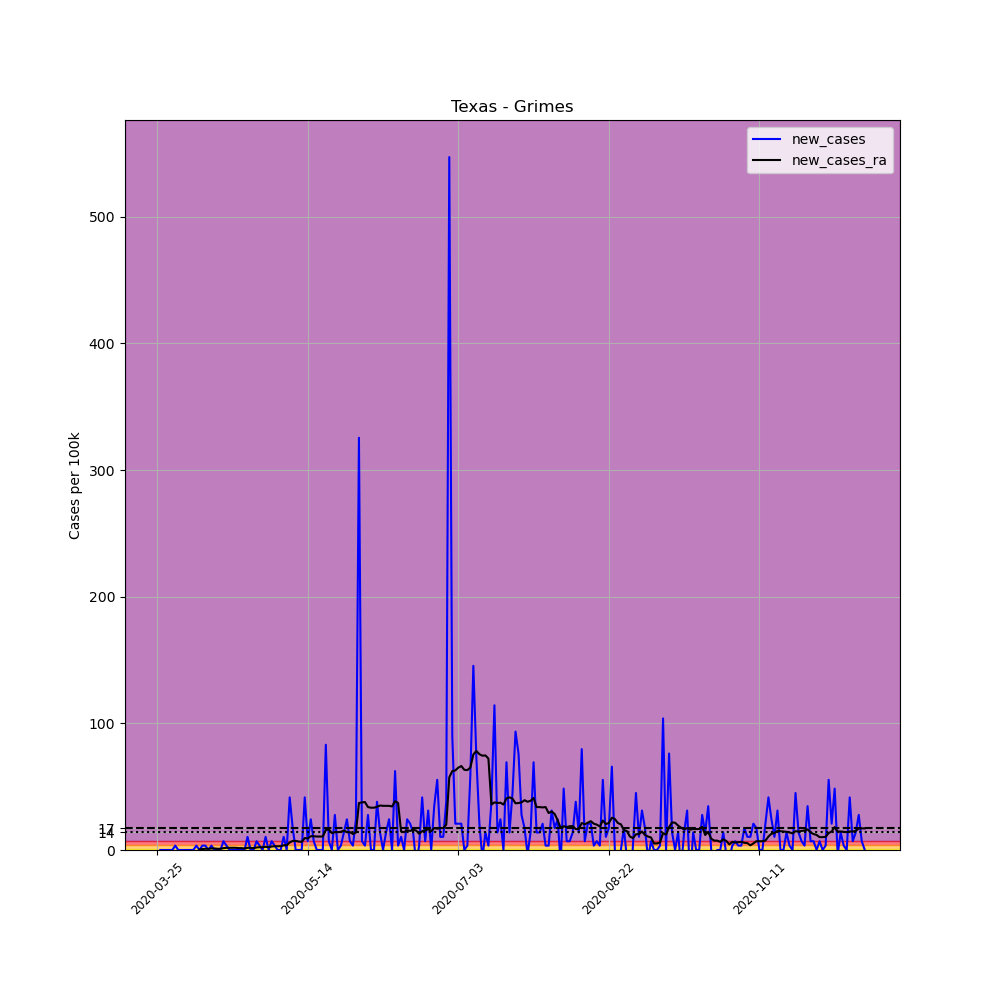

The table this chart was drawn from, first rows:
, date, county, state, fips, cases, deaths, COUNTY, STNAME, CTYNAME, POPESTIMATE2019, per_100k, new_cases, new_cases_ra
355439, 2020-03-25, Grimes, Texas, 48185, 2, 0, 185, Texas, Grimes, 28880, 6.925, , 
355440, 2020-03-26, Grimes, Texas, 48185, 2, 0, 185, Texas, Grimes, 28880, 6.925, 0.0, 
355441, 2020-03-27, Grimes, Texas, 48185, 2, 0, 185, Texas, Grimes, 28880, 6.925, 0.0, 
355442, 2020-03-28, Grimes, Texas, 48185, 2, 0, 185, Texas, Grimes, 28880, 6.925, 0.0, 
355443, 2020-03-29, Grimes, Texas, 48185, 2, 0, 185, Texas, Grimes, 28880, 6.925, 0.0, 
355444, 2020-03-30, Grimes, Texas, 48185, 2, 0, 185, Texas, Grimes, 28880, 6.925, 0.0, 
355445, 2020-03-31, Grimes, Texas, 48185, 3, 0, 185, Texas, Grimes, 28880, 10.39, 3.463, 
355446, 2020-04-01, Grimes, Texas, 48185, 3, 0, 185, Texas, Grimes, 28880, 10.39, 0.0, 
355447, 2020-04-02, Grimes, Texas, 48185, 3, 0, 185, Texas, Grimes, 28880, 10.39, 0.0, 
355448, 2020-04-03, Grimes, Texas, 48185, 3, 0, 185, Texas, Grimes, 28880, 10.39, 0.0, 
355449, 2020-04-04, Grimes, Texas, 48185, 3, 0, 185, Texas, Grimes, 28880, 10.39, 0.0, 
355450, 2020-04-05, Grimes, Texas, 48185, 3, 0, 185, Texas, Grimes, 28880, 10.39, 0.0, 
355451, 2020-04-06, Grimes, Texas, 48185, 3, 0, 185, Texas, Grimes, 28880, 10.39, 0.0, 
355452, 2020-04-07, Grimes, Texas, 48185, 4, 0, 185, Texas, Grimes, 28880, 13.85, 3.463, 
355453, 2020-04-08, Grimes, Texas, 48185, 4, 0, 185, Texas, Grimes, 28880, 13.85, 0.0, 0.4947
355454, 2020-04-09, Grimes, Texas, 48185, 5, 0, 185, Texas, Grimes, 28880, 17.31, 3.463, 0.742
355455, 2020-04-10, Grimes, Texas, 48185, 6, 0, 185, Texas, Grimes, 28880, 20.78, 3.463, 0.9893
355456, 2020-04-11, Grimes, Texas, 48185, 6, 0, 185, Texas, Grimes, 28880, 20.78, 0.0, 0.9893
355457, 2020-04-12, Grimes, Texas, 48185, 7, 0, 185, Texas, Grimes, 28880, 24.24, 3.463, 1.237
355458, 2020-04-13, Grimes, Texas, 48185, 7, 0, 185, Texas, Grimes, 28880, 24.24, 0.0, 1.237
355459, 2020-04-14, Grimes, Texas, 48185, 7, 0, 185, Texas, Grimes, 28880, 24.24, 0.0, 0.9893
355460, 2020-04-15, Grimes, Texas, 48185, 7, 0, 185, Texas, Grimes, 28880, 24.24, 0.0, 0.9893
355461, 2020-04-16, Grimes, Texas, 48185, 9, 1, 185, Texas, Grimes, 28880, 31.16, 6.925, 1.484
355462, 2020-04-17, Grimes, Texas, 48185, 10, 1, 185, Texas, Grimes, 28880, 34.63, 3.463, 1.731
355463, 2020-04-18, Grimes, Texas, 48185, 10, 1, 185, Texas, Grimes, 28880, 34.63, 0.0, 1.731
355464, 2020-04-19, Grimes, Texas, 48185, 10, 1, 185, Texas, Grimes, 28880, 34.63, 0.0, 1.731
355465, 2020-04-20, Grimes, Texas, 48185, 10, 1, 185, Texas, Grimes, 28880, 34.63, 0.0, 1.731
355466, 2020-04-21, Grimes, Texas, 48185, 10, 1, 185, Texas, Grimes, 28880, 34.63, 0.0, 1.484
355467, 2020-04-22, Grimes, Texas, 48185, 10, 1, 185, Texas, Grimes, 28880, 34.63, 0.0, 1.484
355468, 2020-04-23, Grimes, Texas, 48185, 10, 1, 185, Texas, Grimes, 28880, 34.63, 0.0, 1.237
355469, 2020-04-24, Grimes, Texas, 48185, 13, 1, 185, Texas, Grimes, 28880, 45.01, 10.39, 1.731
355470, 2020-04-25, Grimes, Texas, 48185, 13, 1, 185, Texas, Grimes, 28880, 45.01, 0.0, 1.731
355471, 2020-04-26, Grimes, Texas, 48185, 13, 1, 185, Texas, Grimes, 28880, 45.01, 0.0, 1.484
355472, 2020-04-27, Grimes, Texas, 48185, 15, 1, 185, Texas, Grimes, 28880, 51.94, 6.925, 1.979
355473, 2020-04-28, Grimes, Texas, 48185, 16, 1, 185, Texas, Grimes, 28880, 55.4, 3.463, 2.226
355474, 2020-04-29, Grimes, Texas, 48185, 16, 1, 185, Texas, Grimes, 28880, 55.4, 0.0, 2.226
355475, 2020-04-30, Grimes, Texas, 48185, 19, 1, 185, Texas, Grimes, 28880, 65.79, 10.39, 2.473
355476, 2020-05-01, Grimes, Texas, 48185, 19, 1, 185, Texas, Grimes, 28880, 65.79, 0.0, 2.226
355477, 2020-05-02, Grimes, Texas, 48185, 21, 1, 185, Texas, Grimes, 28880, 72.71, 6.925, 2.721
355478, 2020-05-03, Grimes, Texas, 48185, 22, 1, 185, Texas, Grimes, 28880, 76.18, 3.463, 2.968
355479, 2020-05-04, Grimes, Texas, 48185, 22, 1, 185, Texas, Grimes, 28880, 76.18, 0.0, 2.968
355480, 2020-05-05, Grimes, Texas, 48185, 22, 1, 185, Texas, Grimes, 28880, 76.18, 0.0, 2.968
355481, 2020-05-06, Grimes, Texas, 48185, 25, 1, 185, Texas, Grimes, 28880, 86.57, 10.39, 3.71
355482, 2020-05-07, Grimes, Texas, 48185, 25, 1, 185, Texas, Grimes, 28880, 86.57, 0.0, 3.71
355483, 2020-05-08, Grimes, Texas, 48185, 37, 1, 185, Texas, Grimes, 28880, 128.1, 41.55, 5.936
355484, 2020-05-09, Grimes, Texas, 48185, 42, 1, 185, Texas, Grimes, 28880, 145.4, 17.31, 7.173
355485, 2020-05-10, Grimes, Texas, 48185, 42, 1, 185, Texas, Grimes, 28880, 145.4, 0.0, 7.173
355486, 2020-05-11, Grimes, Texas, 48185, 42, 1, 185, Texas, Grimes, 28880, 145.4, 0.0, 6.678
355487, 2020-05-12, Grimes, Texas, 48185, 42, 1, 185, Texas, Grimes, 28880, 145.4, 0.0, 6.431
355488, 2020-05-13, Grimes, Texas, 48185, 54, 1, 185, Texas, Grimes, 28880, 187, 41.55, 9.398
355489, 2020-05-14, Grimes, Texas, 48185, 56, 1, 185, Texas, Grimes, 28880, 193.9, 6.925, 9.151
355490, 2020-05-15, Grimes, Texas, 48185, 63, 1, 185, Texas, Grimes, 28880, 218.1, 24.24, 10.88
355491, 2020-05-16, Grimes, Texas, 48185, 65, 1, 185, Texas, Grimes, 28880, 225.1, 6.925, 10.88
355492, 2020-05-17, Grimes, Texas, 48185, 65, 1, 185, Texas, Grimes, 28880, 225.1, 0.0, 10.64
355493, 2020-05-18, Grimes, Texas, 48185, 65, 1, 185, Texas, Grimes, 28880, 225.1, 0.0, 10.64
355494, 2020-05-19, Grimes, Texas, 48185, 65, 1, 185, Texas, Grimes, 28880, 225.1, 0.0, 10.64
355495, 2020-05-20, Grimes, Texas, 48185, 89, 1, 185, Texas, Grimes, 28880, 308.2, 83.1, 15.83
355496, 2020-05-21, Grimes, Texas, 48185, 91, 1, 185, Texas, Grimes, 28880, 315.1, 6.925, 16.32
355497, 2020-05-22, Grimes, Texas, 48185, 91, 1, 185, Texas, Grimes, 28880, 315.1, 0.0, 13.36
355498, 2020-05-23, Grimes, Texas, 48185, 99, 1, 185, Texas, Grimes, 28880, 342.8, 27.7, 14.1
... 176 more rows
